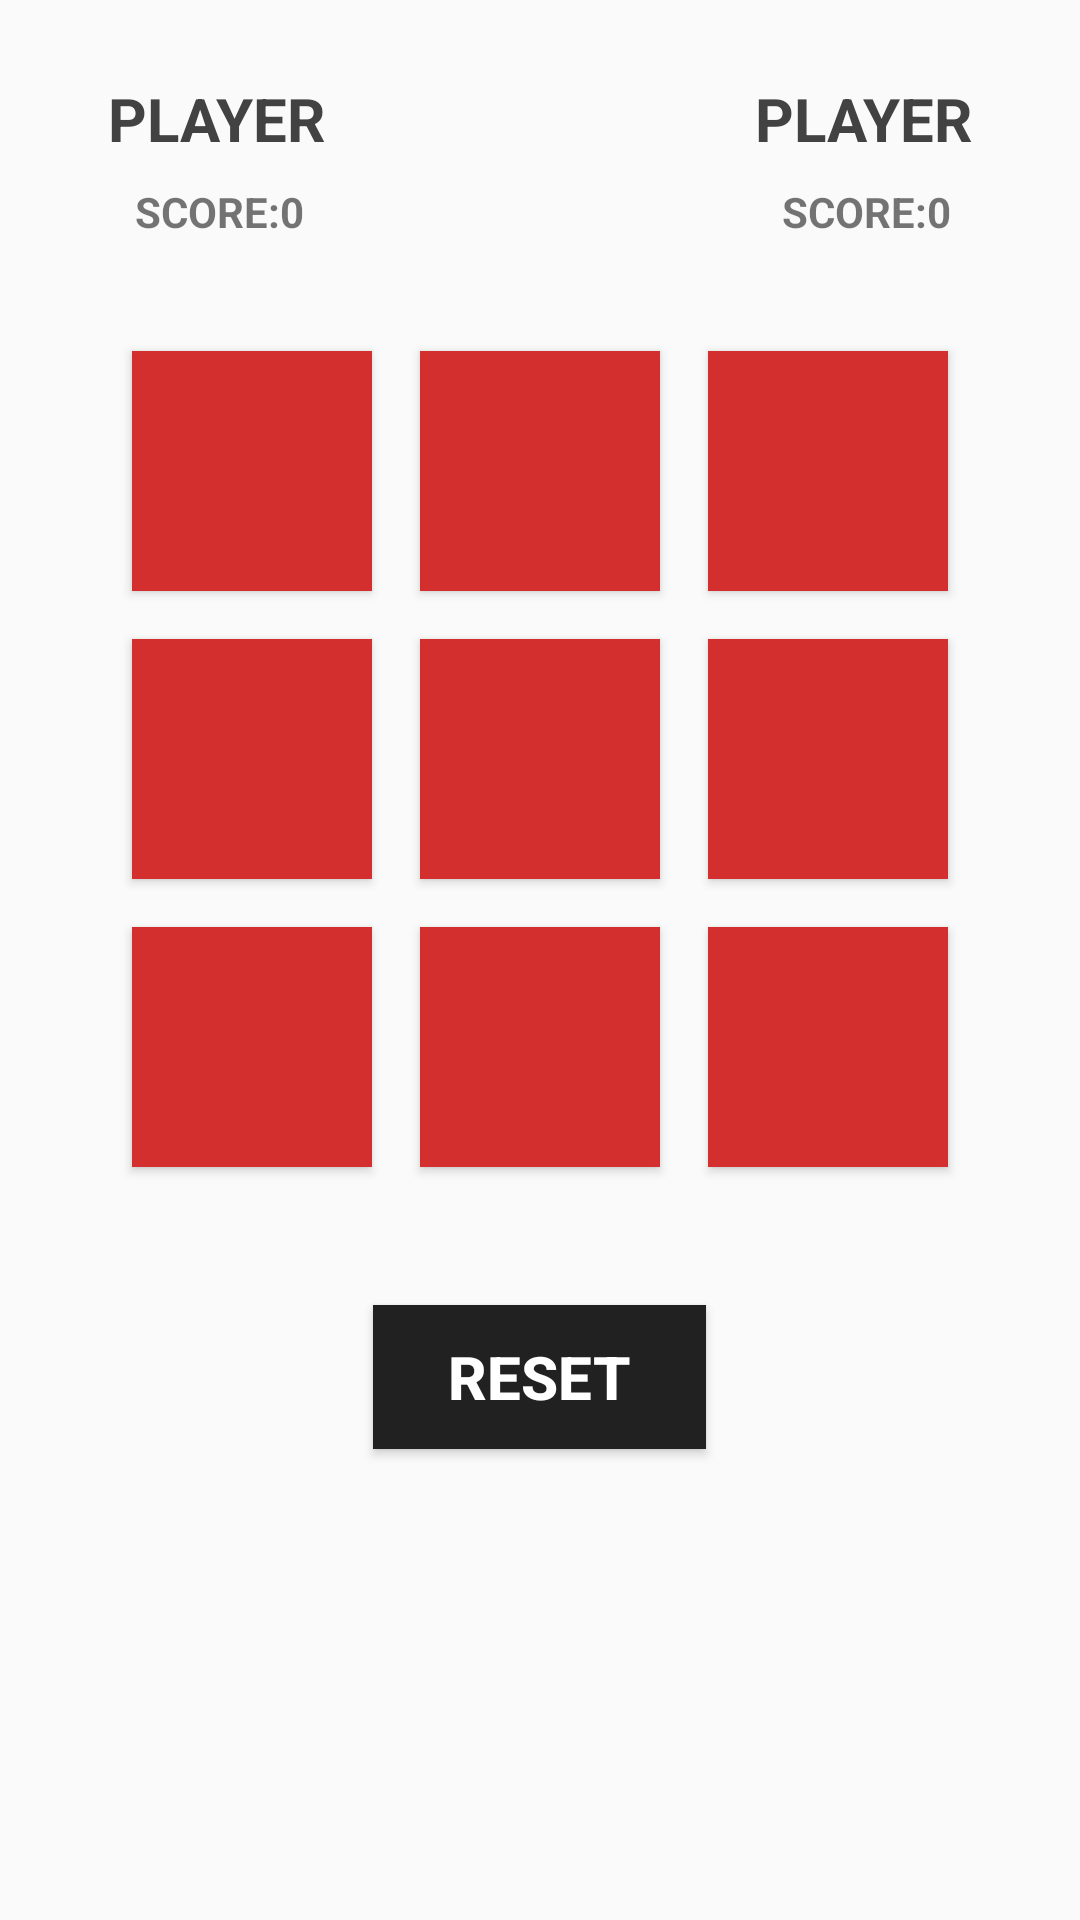

This screen was rendered from an Android layout file. Write that file and the resources it references.
<!-- AndroidManifest.xml: application theme AppTheme -->
<!-- res/layout/activity_multi_three.xml -->
<?xml version="1.0" encoding="utf-8"?>
<RelativeLayout xmlns:android="http://schemas.android.com/apk/res/android"
    xmlns:app="http://schemas.android.com/apk/res-auto"
    xmlns:tools="http://schemas.android.com/tools"
    android:layout_width="match_parent"
    android:layout_height="match_parent"
    tools:context="com.example.android.tictactoe.multiThree">

    <TextView
        android:id="@+id/pl1"
        android:layout_width="wrap_content"
        android:layout_height="wrap_content"
        android:layout_alignLeft="@+id/board"
        android:layout_alignParentTop="true"
        android:layout_alignStart="@+id/board"
        android:layout_marginTop="18dp"
        android:padding="8dp"
        android:text="@string/player1"
        android:textColor="#424242"
        android:textSize="20sp"
        android:textStyle="bold"
        android:freezesText="true"/>

    <TextView
        android:id="@+id/pl2"
        android:layout_width="wrap_content"
        android:layout_height="wrap_content"
        android:layout_alignBaseline="@+id/pl1"
        android:layout_alignBottom="@+id/pl1"
        android:layout_alignEnd="@+id/board"
        android:layout_alignRight="@+id/board"
        android:padding="8dp"
        android:text="@string/player2"
        android:textColor="#424242"
        android:textSize="20sp"
        android:textStyle="bold"
        android:freezesText="true"/>

    <TextView
        android:id="@+id/score1"
        android:layout_width="wrap_content"
        android:layout_height="wrap_content"
        android:layout_alignEnd="@+id/pl1"
        android:layout_alignRight="@+id/pl1"
        android:layout_below="@+id/pl1"
        android:layout_marginEnd="15dp"
        android:layout_marginRight="15dp"
        android:textStyle="bold"
        android:text="@string/score" />

    <TextView
        android:id="@+id/score2"
        android:layout_width="wrap_content"
        android:layout_height="wrap_content"
        android:layout_alignLeft="@+id/pl2"
        android:layout_alignStart="@+id/pl2"
        android:layout_below="@+id/pl1"
        android:layout_marginLeft="17dp"
        android:layout_marginStart="17dp"
        android:text="@string/score"
        android:textStyle="bold" />

    <TableLayout
        android:id="@+id/board"
        android:layout_below="@+id/pl1"
        android:layout_width="wrap_content"
        android:layout_height="wrap_content"
        android:layout_centerHorizontal="true"
        android:layout_marginTop="40dp"
        android:rowCount="3"
        android:columnCount="3"
        android:padding="8dp" >

        <TableRow>

            <Button
                android:id="@+id/button_00"
                android:layout_width="80dp"
                android:layout_height="80dp"
                android:layout_margin="8dp"
                android:background="#d32f2f"
                android:gravity="center"
                android:textColor="#FFFFFF"
                android:textSize="22sp"
                style="@style/Widget.AppCompat.Button"
                android:freezesText="true"/>

            <Button
                android:id="@+id/button_01"
                android:layout_width="80dp"
                android:layout_height="80dp"
                android:layout_margin="8dp"
                android:background="#d32f2f"
                android:gravity="center"
                android:textColor="#FFFFFF"
                android:textSize="22sp"
                style="@style/Widget.AppCompat.Button"
                android:freezesText="true"/>

            <Button
                android:id="@+id/button_02"
                android:layout_width="80dp"
                android:layout_height="80dp"
                android:layout_margin="8dp"
                android:background="#d32f2f"
                android:gravity="center"
                android:textColor="#FFFFFF"
                android:textSize="22sp"
                style="@style/Widget.AppCompat.Button"
                android:freezesText="true"/>
        </TableRow>

        <TableRow>

            <Button
                android:id="@+id/button_10"
                android:layout_width="80dp"
                android:layout_height="80dp"
                android:textSize="22sp"
                android:textColor="#FFFFFF"
                android:background="#d32f2f"
                android:gravity="center"
                android:layout_margin="8dp"
                style="@style/Widget.AppCompat.Button"
                android:freezesText="true"/>

            <Button
                android:id="@+id/button_11"
                android:layout_width="80dp"
                android:layout_height="80dp"
                android:textSize="22sp"
                android:textColor="#FFFFFF"
                android:background="#d32f2f"
                android:gravity="center"
                android:layout_margin="8dp"
                style="@style/Widget.AppCompat.Button"
                android:freezesText="true"/>

            <Button
                android:id="@+id/button_12"
                android:layout_width="80dp"
                android:layout_height="80dp"
                android:textSize="22sp"
                android:textColor="#FFFFFF"
                android:background="#d32f2f"
                android:gravity="center"
                android:layout_margin="8dp"
                style="@style/Widget.AppCompat.Button"
                android:freezesText="true"/>

        </TableRow>

        <TableRow>

            <Button
                android:id="@+id/button_20"
                android:layout_width="80dp"
                android:layout_height="80dp"
                android:textSize="22sp"
                android:textColor="#FFFFFF"
                android:background="#d32f2f"
                android:gravity="center"
                android:layout_margin="8dp"
                style="@style/Widget.AppCompat.Button"
                android:freezesText="true"/>

            <Button
                android:id="@+id/button_21"
                android:layout_width="80dp"
                android:layout_height="80dp"
                android:textSize="22sp"
                android:textColor="#FFFFFF"
                android:background="#d32f2f"
                android:gravity="center"
                android:layout_margin="8dp"
                style="@style/Widget.AppCompat.Button"
                android:freezesText="true"/>

            <Button
                android:id="@+id/button_22"
                android:layout_width="80dp"
                android:layout_height="80dp"
                android:textSize="22sp"
                android:textColor="#FFFFFF"
                android:background="#d32f2f"
                android:gravity="center"
                android:layout_margin="8dp"
                style="@style/Widget.AppCompat.Button"
                android:freezesText="true"/>

        </TableRow>
    </TableLayout>

    <Button
        android:id="@+id/btnReset"
        android:layout_width="wrap_content"
        android:layout_height="wrap_content"
        android:layout_below="@+id/board"
        android:layout_centerHorizontal="true"
        android:layout_marginTop="30dp"
        android:paddingLeft="25dp"
        android:paddingRight="25dp"
        android:background="#212121"
        android:textColor="#FFFFFF"
        android:textStyle="bold"
        android:textSize="20sp"
        android:text="@string/reset" />

</RelativeLayout>
<!-- resources referenced by this layout -->
<resources>
  <string name="player1">PLAYER</string>
  <string name="player2">PLAYER</string>
  <string name="reset">RESET</string>
  <string name="score">SCORE:0</string>
  <style name="AppTheme" parent="Theme.AppCompat.Light.DarkActionBar">
          
          <item name="colorPrimary">#212121</item>
          <item name="colorPrimaryDark">#fafafa</item>
          <item name="colorAccent">@color/colorAccent</item>
      </style>
  <!-- not gathered from this repository: default colours our renderer supplied (Android Studio template values) -->
  <color name="colorAccent">#FF03DAC5</color>
</resources>
